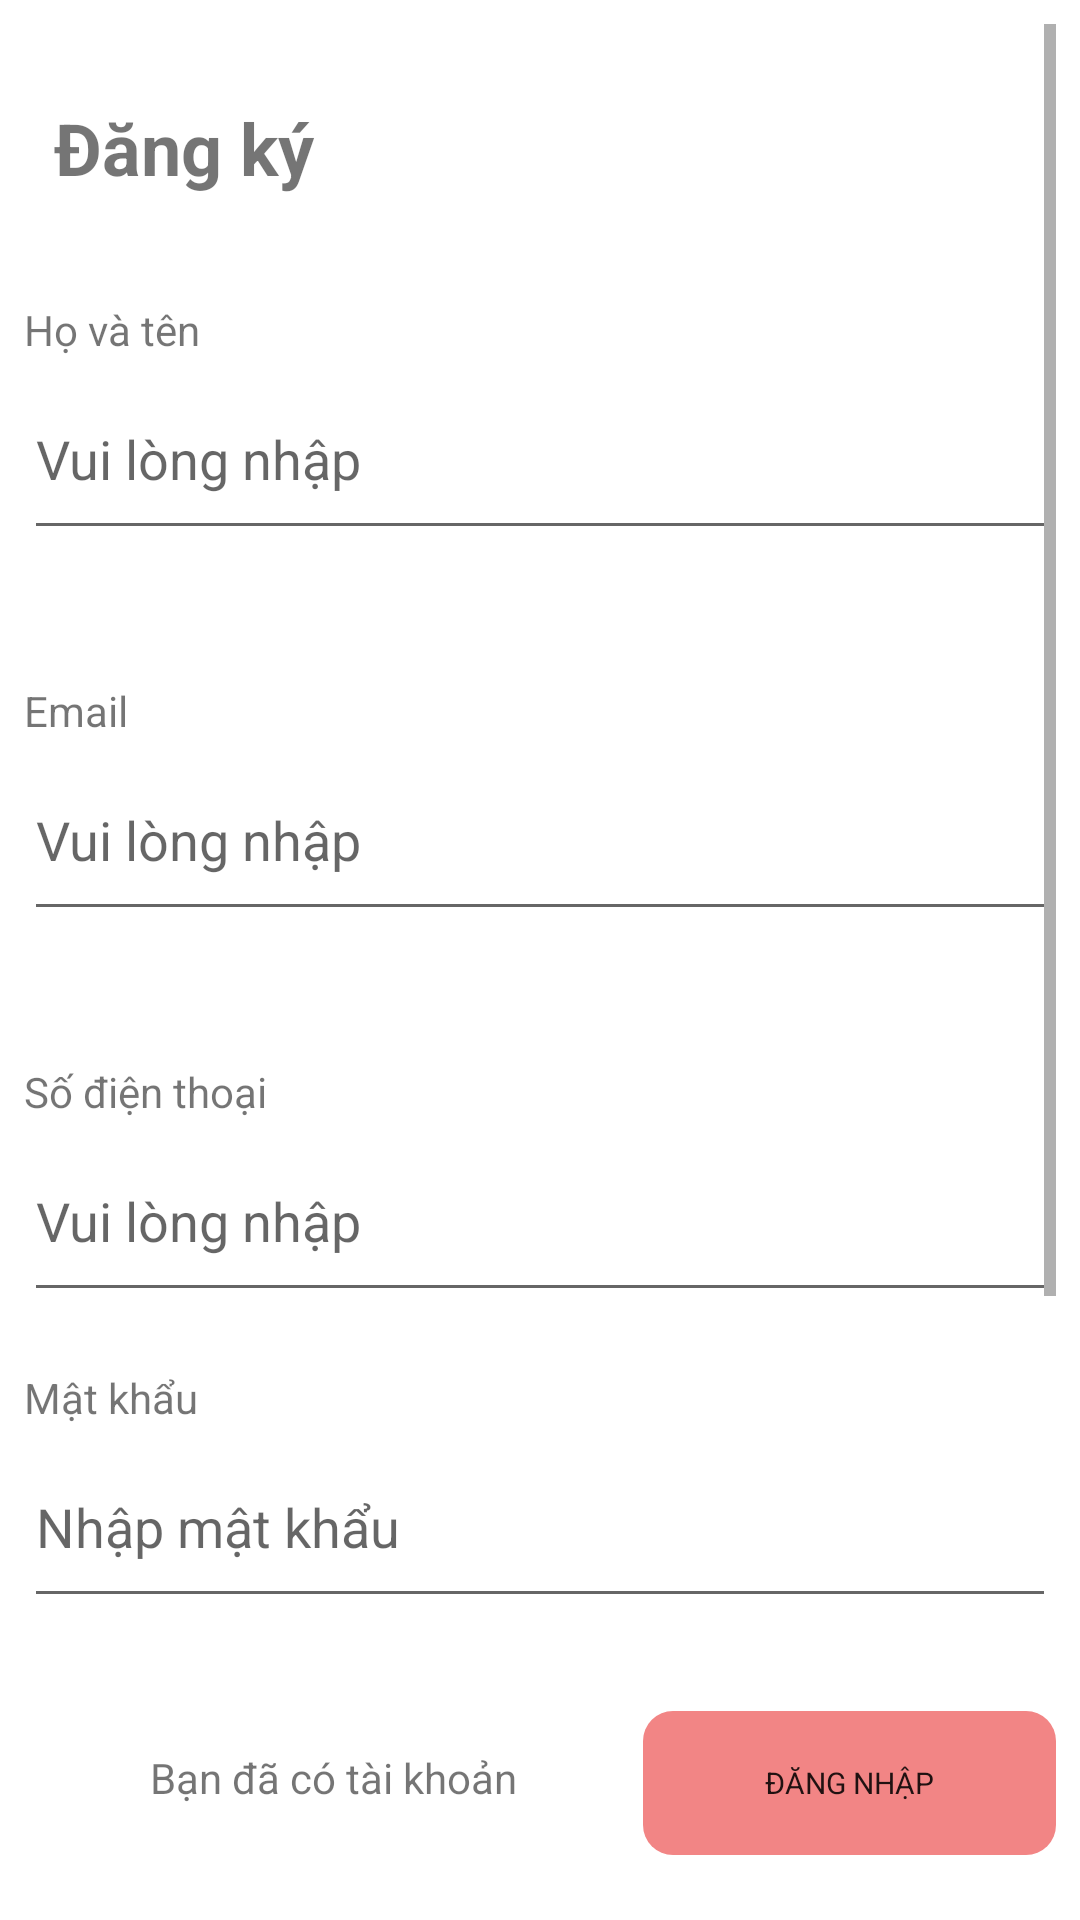

This screen was rendered from an Android layout file. Write that file and the resources it references.
<!-- AndroidManifest.xml: application theme Theme.FoodOrder -->
<!-- res/layout/activity_signup_screen.xml -->
<?xml version="1.0" encoding="utf-8"?>
<LinearLayout xmlns:android="http://schemas.android.com/apk/res/android"
    xmlns:app="http://schemas.android.com/apk/res-auto"
    xmlns:tools="http://schemas.android.com/tools"
    android:layout_width="match_parent"
    android:layout_height="match_parent"
    android:orientation="vertical"
    android:padding="8dp"
    android:weightSum="10"
    tools:context=".Screens.SignupScreen">

    <ScrollView
        android:layout_width="match_parent"
        android:layout_height="0dp"
        android:layout_weight="9">
        <LinearLayout
            android:layout_width="match_parent"
            android:layout_height="match_parent"
            android:orientation="vertical">

            <TextView
                android:id="@+id/Tilte_Signin"
                android:layout_width="match_parent"
                android:layout_height="wrap_content"
                android:layout_margin="10dp"
                android:paddingTop="15dp"
                android:text="Đăng ký"
                android:textSize="24dp"
                android:textStyle="bold" />

            <TextView
                android:id="@+id/txtFullName"
                android:layout_width="match_parent"
                android:layout_height="wrap_content"
                android:paddingTop="25dp"
                android:text="Họ và tên" />

            <EditText
                android:id="@+id/edtFullName"
                android:layout_width="match_parent"
                android:layout_height="64dp"
                android:ems="10"
                android:hint="Vui lòng nhập"
                android:inputType="textEmailAddress" />
            <TextView
                android:id="@+id/txtCheckName"
                android:layout_width="match_parent"
                android:layout_height="wrap_content"
                android:textColor="@color/red"
                android:text="Error email"
                android:visibility="invisible"/>

            <TextView
                android:id="@+id/txtEmail"
                android:layout_width="match_parent"
                android:layout_height="wrap_content"
                android:paddingTop="25dp"
                android:text="Email" />

            <EditText
                android:id="@+id/edtEmail"
                android:layout_width="match_parent"
                android:layout_height="64dp"
                android:ems="10"
                android:hint="Vui lòng nhập"
                android:inputType="textEmailAddress" />
            <TextView
                android:id="@+id/txtCheckEmailSignUp"
                android:layout_width="match_parent"
                android:layout_height="wrap_content"
                android:textColor="@color/red"
                android:text="Error email"
                android:visibility="invisible"/>

            <TextView
                android:id="@+id/email_text"
                android:layout_width="match_parent"
                android:layout_height="wrap_content"
                android:paddingTop="25dp"
                android:text="Số điện thoại" />

            <EditText
                android:id="@+id/edtPhone"
                android:layout_width="match_parent"
                android:layout_height="64dp"
                android:ems="10"
                android:hint="Vui lòng nhập"
                android:inputType="textEmailAddress" />
            <TextView
                android:id="@+id/txtCheckPhone"
                android:layout_width="match_parent"
                android:layout_height="wrap_content"
                android:textColor="@color/red"
                android:text="Error email"
                android:visibility="invisible"/>

            <TextView
                android:id="@+id/password_text"
                android:layout_width="match_parent"
                android:layout_height="wrap_content"
                android:text="Mật khẩu" />

            <EditText
                android:id="@+id/edtPassword"
                android:layout_width="match_parent"
                android:layout_height="64dp"
                android:ems="10"
                android:hint="Nhập mật khẩu"
                android:inputType="textPassword" />
            <TextView
                android:id="@+id/txtCheckPass"
                android:layout_width="match_parent"
                android:layout_height="wrap_content"
                android:textColor="@color/red"
                android:text="Error email"
                android:visibility="invisible"/>

            <TextView
                android:id="@+id/txt"
                android:layout_width="match_parent"
                android:layout_height="wrap_content"
                android:text="Nhập lại Mật khẩu" />

            <EditText
                android:id="@+id/edtConfirmPass"
                android:layout_width="match_parent"
                android:layout_height="64dp"
                android:ems="10"
                android:hint="Nhập lại mật khẩu"
                android:inputType="textPassword" />
            <TextView
                android:id="@+id/txtCheckCfPass"
                android:layout_width="match_parent"
                android:layout_height="wrap_content"
                android:textColor="@color/red"
                android:text="Error email"
                android:visibility="invisible"/>

            <TextView
                android:id="@+id/txtCheckSignUp"
                android:layout_width="match_parent"
                android:layout_height="wrap_content"
                android:textColor="@color/red"
                android:text="Error email"
                android:visibility="invisible"/>

            <Button
                android:id="@+id/btnSignUp"
                android:layout_width="match_parent"
                android:layout_height="wrap_content"
                android:background="@drawable/border_button"
                android:text="Tiếp tục"
                android:textSize="14dp"
                app:backgroundTint="@color/red_mix_pink" />
        </LinearLayout>
    </ScrollView>

    <LinearLayout
        android:layout_marginTop="10dp"
        android:layout_width="match_parent"
        android:layout_height="0dp"
        android:layout_weight="1"
        android:weightSum="10"
        android:orientation="horizontal">

        <TextView
            android:id="@+id/textView5"
            android:layout_width="0dp"
            android:layout_height="wrap_content"
            android:layout_weight="6"
            android:text="Bạn đã có tài khoản"
            android:textAlignment="center"
            android:textSize="14dp" />

        <Button
            android:id="@+id/button_to_loginscreen"
            android:layout_width="0dp"
            android:layout_height="wrap_content"
            android:layout_weight="4"
            android:background="@drawable/border_button"
            android:text="Đăng nhập"
            android:textSize="10dp"
            app:backgroundTint="@color/red_mix_pink" />
    </LinearLayout>

</LinearLayout>
<!-- resources referenced by this layout -->
<resources>
  <color name="red">#E31717</color>
  <color name="red_mix_pink">#F28585</color>
  <!-- drawable border_button (drawable) -->
  <?xml version="1.0" encoding="utf-8"?>
  <layer-list xmlns:android="http://schemas.android.com/apk/res/android">
      <item>
          <shape android:shape="rectangle">
              <corners android:radius="20dp"/>
          </shape>
      </item>
      <item>
          <shape android:shape="rectangle">
              <corners android:radius="10dp"/>
              <solid android:color="@color/red_mix_pink" />
          </shape>
      </item>
  </layer-list>
  <style name="Theme.FoodOrder" parent="Theme.MaterialComponents.DayNight.NoActionBar">
          
          <item name="colorPrimary">@color/purple_500</item>
          <item name="colorPrimaryVariant">@color/purple_700</item>
          <item name="colorPrimaryDark">@color/red_mix_pink</item>
          <item name="colorOnPrimary">@color/white</item>
          
          <item name="colorSecondary">@color/teal_200</item>
          <item name="colorSecondaryVariant">@color/teal_700</item>
          <item name="colorOnSecondary">@color/black</item>
          
          <item name="android:statusBarColor" tools:targetApi="l">?attr/colorPrimaryVariant</item>
          <item name="fontFamily">@font/mulish_regular</item>
          
      </style>
  <color name="purple_500">#FF6200EE</color>
  <color name="purple_700">#FF3700B3</color>
  <color name="white">#FFFFFFFF</color>
  <color name="teal_200">#FF03DAC5</color>
  <color name="teal_700">#FF018786</color>
  <color name="black">#FF000000</color>
</resources>
